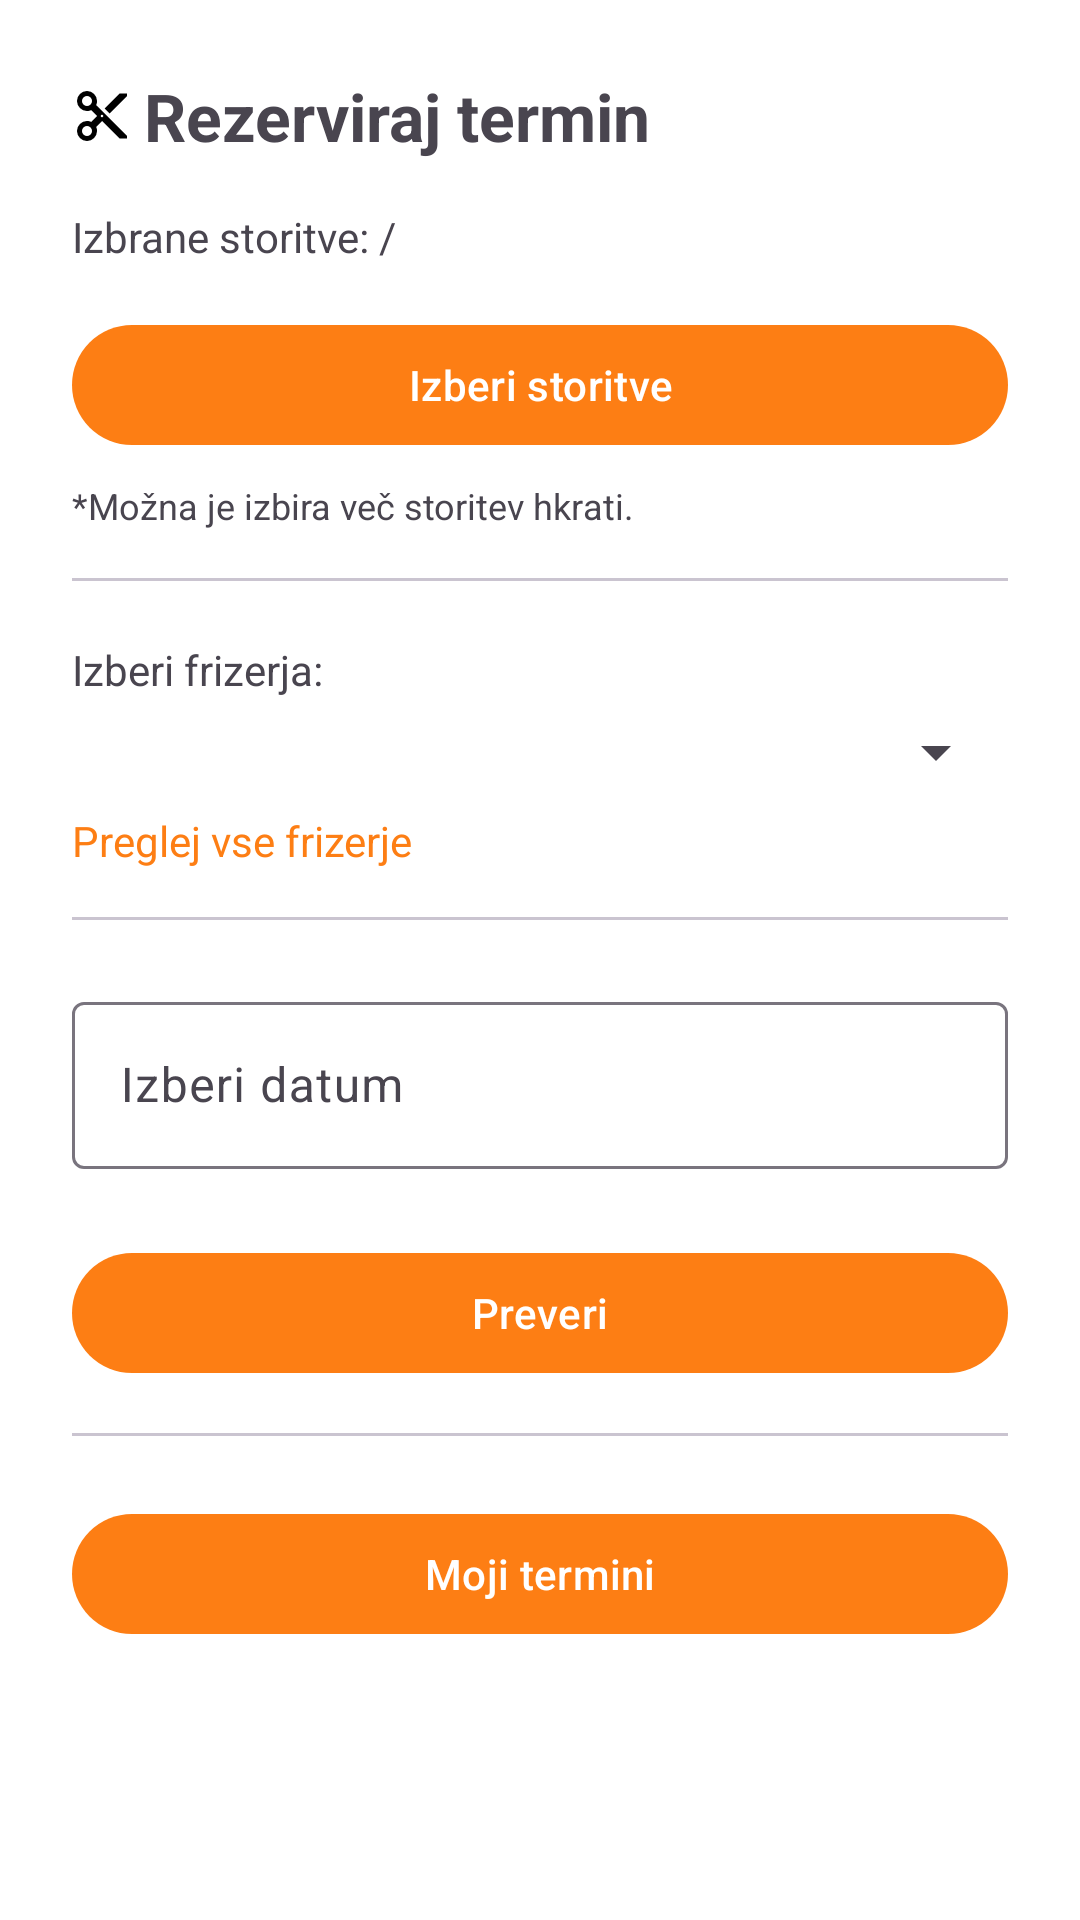

This screen was rendered from an Android layout file. Write that file and the resources it references.
<!-- AndroidManifest.xml: application theme Theme.FrizerskiSalon_MobileClient -->
<!-- res/layout/activity_main.xml -->
<?xml version="1.0" encoding="utf-8"?>
<ScrollView xmlns:android="http://schemas.android.com/apk/res/android"
    xmlns:app="http://schemas.android.com/apk/res-auto"
    android:layout_width="match_parent"
    android:layout_height="match_parent"
    android:background="?attr/colorSurface"
    android:padding="24dp">

    <LinearLayout
        android:layout_width="match_parent"
        android:layout_height="wrap_content"
        android:orientation="vertical">

        
        <TextView
            android:id="@+id/tvNaslov"
            android:layout_width="match_parent"
            android:layout_height="wrap_content"
            android:text="@string/rezerviraj_termin"
            android:textStyle="bold"
            android:textSize="22sp"
            android:layout_marginBottom="16dp"
            android:drawableStart="@drawable/outline_content_cut_24"
            android:drawablePadding="4dp"/>

        
        <TextView
            android:id="@+id/tvIzbraneStoritve"
            android:layout_width="match_parent"
            android:layout_height="wrap_content"
            android:text="@string/izbrane_storitve"
            android:layout_marginBottom="16dp" />

        <com.google.android.material.button.MaterialButton
            android:id="@+id/btnIzberiStoritve"
            android:layout_width="match_parent"
            android:layout_height="wrap_content"
            android:text="@string/izberi_storitve" />

        <TextView
            android:id="@+id/tvOpomba"
            android:layout_width="wrap_content"
            android:layout_height="wrap_content"
            android:text="@string/opomba_vec_storitev"
            android:layout_marginTop="8dp"
            android:textSize="12sp" />

        <com.google.android.material.divider.MaterialDivider
            android:layout_width="match_parent"
            android:layout_height="wrap_content"
            android:layout_marginVertical="16dp"
            app:dividerThickness="1dp"/>

        <TextView
            android:id="@+id/tvSpol"
            android:layout_width="match_parent"
            android:layout_height="wrap_content"
            android:text="@string/izberi_frizerja_dvopicje"
            android:layout_marginTop="4dp" />

        
        <Spinner
            android:id="@+id/spinnerFrizerji"
            android:layout_width="match_parent"
            android:layout_height="wrap_content"
            android:layout_marginTop="6dp"/>

        <TextView
            android:id="@+id/tvPreglejFrizerje"
            android:layout_width="wrap_content"
            android:layout_height="wrap_content"
            android:text="@string/preglej_frizerje"
            android:textColor="?attr/colorPrimary"
            android:layout_marginTop="8dp"
            android:clickable="true"
            android:focusable="true" />

        <com.google.android.material.divider.MaterialDivider
            android:layout_width="match_parent"
            android:layout_height="wrap_content"
            android:layout_marginVertical="16dp"
            app:dividerThickness="1dp"/>


        
        <com.google.android.material.textfield.TextInputLayout
            android:layout_width="match_parent"
            android:layout_height="wrap_content"
            android:layout_marginTop="6dp">

            <com.google.android.material.textfield.TextInputEditText
                android:id="@+id/etDatum"
                android:layout_width="match_parent"
                android:layout_height="wrap_content"
                android:hint="@string/izberi_datum"
                android:focusable="false"
                android:clickable="true"
                android:inputType="none" />
        </com.google.android.material.textfield.TextInputLayout>

        <com.google.android.material.button.MaterialButton
            android:id="@+id/btnPreveri"
            android:layout_width="match_parent"
            android:layout_height="wrap_content"
            android:text="@string/preveri"
            android:layout_marginTop="24dp" />

        <com.google.android.material.divider.MaterialDivider
            android:layout_width="match_parent"
            android:layout_height="wrap_content"
            android:layout_marginVertical="16dp"
            app:dividerThickness="1dp"/>

        <com.google.android.material.button.MaterialButton
            android:id="@+id/btnPregledTerminov"
            android:layout_width="match_parent"
            android:layout_height="wrap_content"
            android:text="@string/moji_termini"
            android:layout_marginTop="6dp" />

    </LinearLayout>
</ScrollView>
<!-- resources referenced by this layout -->
<resources>
  <!-- drawable outline_content_cut_24 (drawable) -->
  <vector xmlns:android="http://schemas.android.com/apk/res/android" android:height="20dp" android:tint="#000000" android:viewportHeight="960" android:viewportWidth="960" android:width="20dp">
        
      <path android:fillColor="@android:color/black" android:pathData="M760,840L480,560L386,654Q394,669 397,686Q400,703 400,720Q400,786 353,833Q306,880 240,880Q174,880 127,833Q80,786 80,720Q80,654 127,607Q174,560 240,560Q257,560 274,563Q291,566 306,574L400,480L306,386Q291,394 274,397Q257,400 240,400Q174,400 127,353Q80,306 80,240Q80,174 127,127Q174,80 240,80Q306,80 353,127Q400,174 400,240Q400,257 397,274Q394,291 386,306L880,800L880,840L760,840ZM600,440L520,360L760,120L880,120L880,160L600,440ZM296.5,296.5Q320,273 320,240Q320,207 296.5,183.5Q273,160 240,160Q207,160 183.5,183.5Q160,207 160,240Q160,273 183.5,296.5Q207,320 240,320Q273,320 296.5,296.5ZM494,494Q500,488 500,480Q500,472 494,466Q488,460 480,460Q472,460 466,466Q460,472 460,480Q460,488 466,494Q472,500 480,500Q488,500 494,494ZM296.5,776.5Q320,753 320,720Q320,687 296.5,663.5Q273,640 240,640Q207,640 183.5,663.5Q160,687 160,720Q160,753 183.5,776.5Q207,800 240,800Q273,800 296.5,776.5Z"/>
      
  </vector>
  <string name="izberi_datum">Izberi datum</string>
  <string name="izberi_frizerja_dvopicje">Izberi frizerja:</string>
  <string name="izberi_storitve">Izberi storitve</string>
  <string name="izbrane_storitve">Izbrane storitve: /</string>
  <string name="moji_termini">Moji termini</string>
  <string name="opomba_vec_storitev">*Možna je izbira več storitev hkrati.</string>
  <string name="preglej_frizerje">Preglej vse frizerje</string>
  <string name="preveri">Preveri</string>
  <string name="rezerviraj_termin">Rezerviraj termin</string>
  <style name="Theme.FrizerskiSalon_MobileClient" parent="Base.Theme.FrizerskiSalon_MobileClient" />
  <style name="Base.Theme.FrizerskiSalon_MobileClient" parent="Theme.Material3.DayNight.NoActionBar">
          
          
          <item name="colorPrimary">@color/primary</item>
          <item name="colorOnPrimary">@color/onPrimary</item>
  
          
          <item name="colorSurface">@color/surface</item>
          <item name="colorOnSurface">@color/onSurface</item>
  
          
          <item name="colorError">@color/error</item>
          <item name="colorOnError">@color/onError</item>
  
          
          <item name="android:statusBarColor">?attr/colorPrimary</item>
      </style>
  <color name="primary">#FD7E14</color>
  <color name="onPrimary">#FFFFFF</color>
  <color name="surface">#FFFFFF</color>
  <color name="onSurface">#212529</color>
  <color name="error">#DC3545</color>
  <color name="onError">#FFFFFF</color>
</resources>
